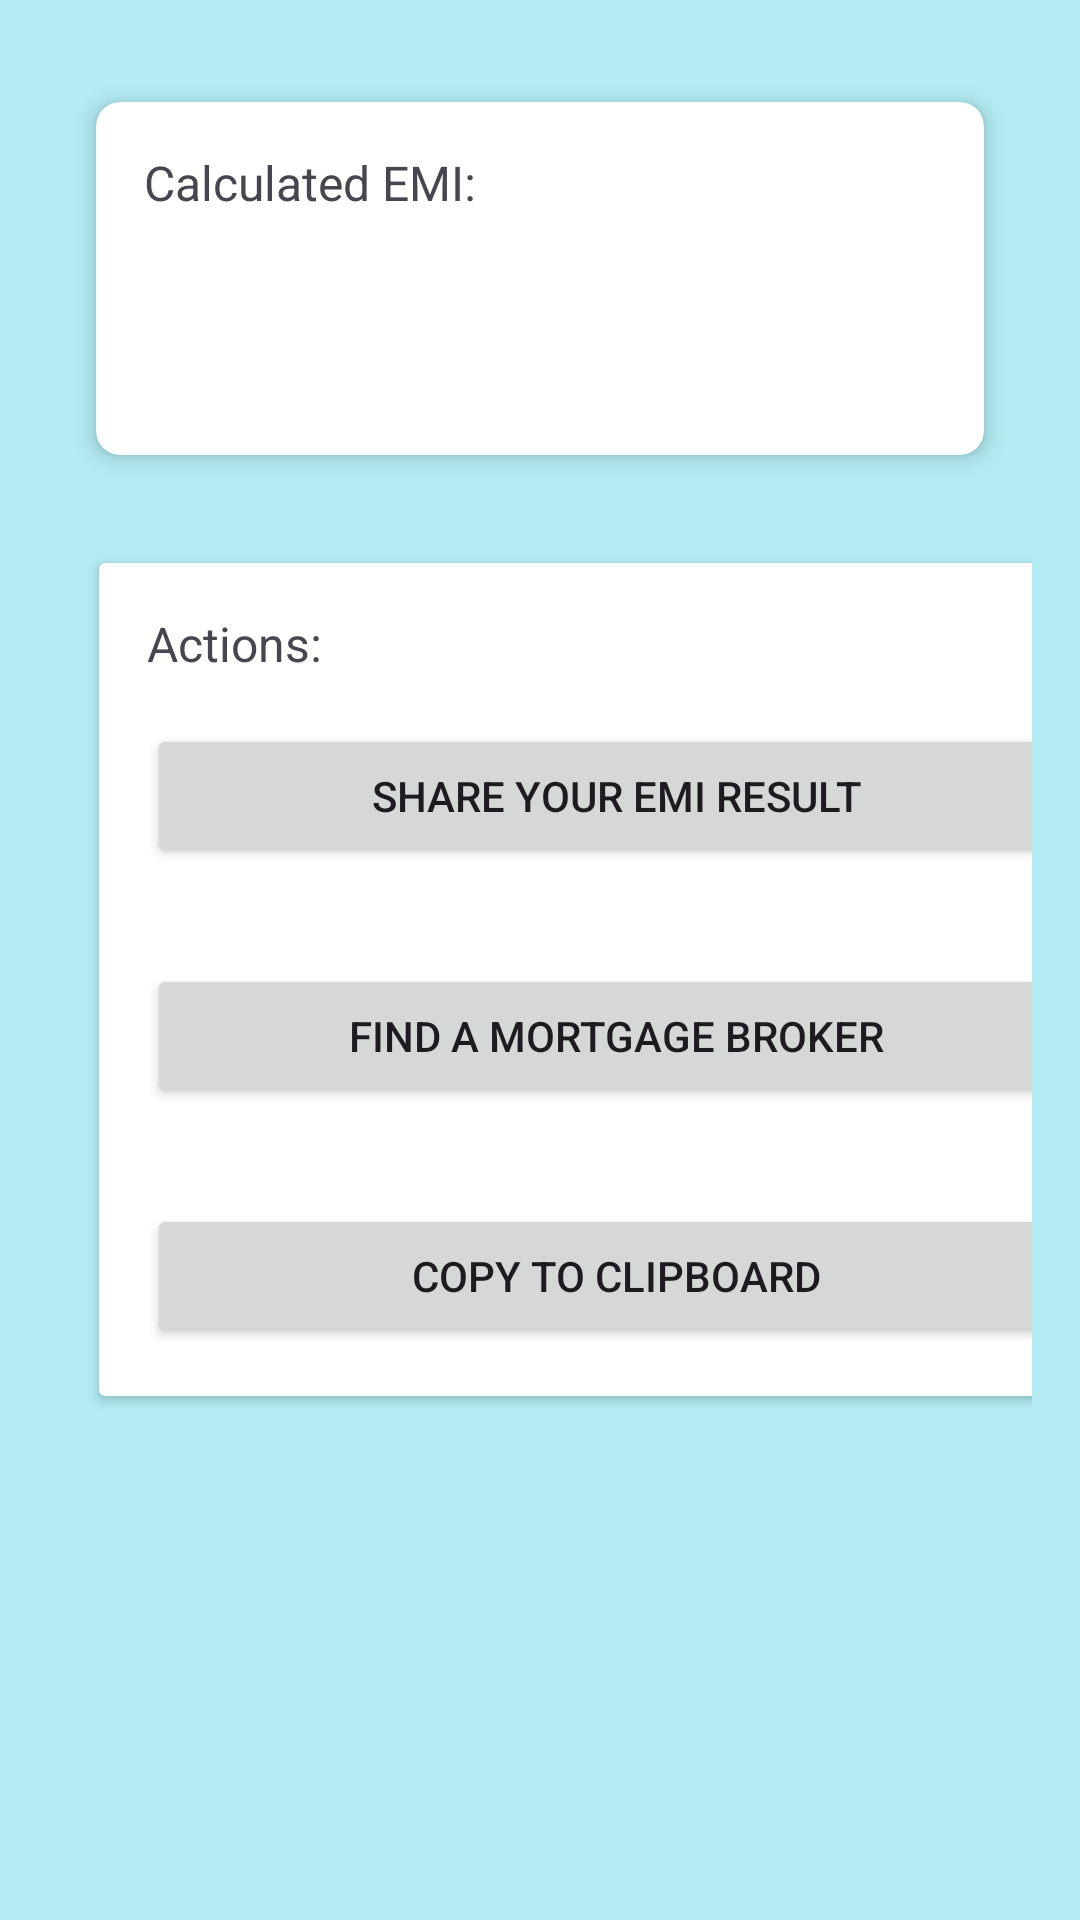

Android layout source for this screen:
<!-- AndroidManifest.xml: application theme Theme.Assign1_EMI -->
<!-- res/layout/activity_result.xml -->
<?xml version="1.0" encoding="utf-8"?>
<androidx.constraintlayout.widget.ConstraintLayout xmlns:android="http://schemas.android.com/apk/res/android"
    xmlns:app="http://schemas.android.com/apk/res-auto"
    xmlns:tools="http://schemas.android.com/tools"
    android:layout_width="match_parent"
    android:layout_height="match_parent"
    android:background="#B2EBF2"
    android:padding="16dp">

    <androidx.cardview.widget.CardView
        android:id="@+id/card_Result"
        android:layout_width="match_parent"
        android:layout_height="wrap_content"
        android:layout_marginStart="16dp"
        android:layout_marginTop="18dp"
        android:layout_marginEnd="16dp"
        app:cardCornerRadius="8dp"
        app:cardElevation="4dp"
        app:layout_constraintEnd_toEndOf="parent"
        app:layout_constraintHorizontal_bias="0.562"
        app:layout_constraintStart_toStartOf="parent"
        app:layout_constraintTop_toTopOf="parent">

        <RelativeLayout
            android:layout_width="match_parent"
            android:layout_height="wrap_content"
            android:padding="16dp">

            <TextView
                android:id="@+id/label_Result"
                android:layout_width="match_parent"
                android:layout_height="wrap_content"
                android:layout_alignParentStart="true"
                android:layout_alignParentTop="true"
                android:text="@string/label_Result"
                android:textSize="16sp"
                tools:layout_editor_absoluteX="50dp"
                tools:layout_editor_absoluteY="59dp" />

            <TextView
                android:id="@+id/text_Result"
                android:layout_width="match_parent"
                android:layout_height="48dp"
                android:layout_below="@+id/label_Result"
                android:layout_marginTop="16dp"
                android:textColor="#4CAF50"
                android:textSize="24sp"
                android:textStyle="bold" />
        </RelativeLayout>
    </androidx.cardview.widget.CardView>

    <androidx.cardview.widget.CardView
        android:id="@+id/card_Actions"
        android:layout_width="345dp"
        android:layout_height="wrap_content"
        android:layout_marginStart="17dp"
        android:layout_marginTop="36dp"
        app:layout_constraintEnd_toEndOf="parent"
        app:layout_constraintHorizontal_bias="0.0"
        app:layout_constraintStart_toStartOf="parent"
        app:layout_constraintTop_toBottomOf="@+id/card_Result">

        <RelativeLayout
            android:layout_width="match_parent"
            android:layout_height="match_parent"
            android:padding="16dp">

            <TextView
                android:id="@+id/label_Actions"
                android:layout_width="wrap_content"
                android:layout_height="wrap_content"
                android:layout_alignParentTop="true"
                android:layout_marginTop="0dp"
                android:text="@string/label_Actions"
                android:textSize="16sp" />

            <Button
                android:id="@+id/btn_Share"
                android:layout_width="match_parent"
                android:layout_height="wrap_content"
                android:layout_below="@+id/label_Actions"
                android:layout_marginTop="16dp"
                android:layout_marginBottom="0dp"
                android:text="@string/btn_Share" />

            <Button
                android:id="@+id/btn_Search"
                android:layout_width="match_parent"
                android:layout_height="wrap_content"
                android:layout_below="@+id/btn_Share"
                android:layout_marginTop="32dp"
                android:text="@string/btn_Search" />

            <Button
                android:id="@+id/btn_Copy"
                android:layout_width="match_parent"
                android:layout_height="wrap_content"
                android:layout_below="@+id/btn_Search"
                android:layout_marginTop="32dp"
                android:text="@string/btn_Copy" />

        </RelativeLayout>
    </androidx.cardview.widget.CardView>

    <Button
        android:id="@+id/btn_back"
        android:layout_width="wrap_content"
        android:layout_height="wrap_content"
        android:layout_marginTop="16dp"
        android:layout_marginBottom="172dp"
        android:text="@string/btn_Back"
        app:layout_constraintBottom_toBottomOf="parent"
        app:layout_constraintEnd_toEndOf="parent"
        app:layout_constraintStart_toStartOf="parent"
        app:layout_constraintTop_toBottomOf="@+id/card_Actions"
        app:layout_constraintVertical_bias="0.208" />

</androidx.constraintlayout.widget.ConstraintLayout>
<!-- resources referenced by this layout -->
<resources>
  <string name="btn_Back">Go Back</string>
  <string name="btn_Copy">Copy to Clipboard</string>
  <string name="btn_Search">Find a Mortgage Broker</string>
  <string name="btn_Share">Share Your EMI Result</string>
  <string name="label_Actions">Actions:</string>
  <string name="label_Result">Calculated EMI:</string>
  <style name="Theme.Assign1_EMI" parent="Base.Theme.Assign1_EMI" />
  <style name="Base.Theme.Assign1_EMI" parent="Theme.Material3.DayNight.NoActionBar">
          
          
      </style>
</resources>
